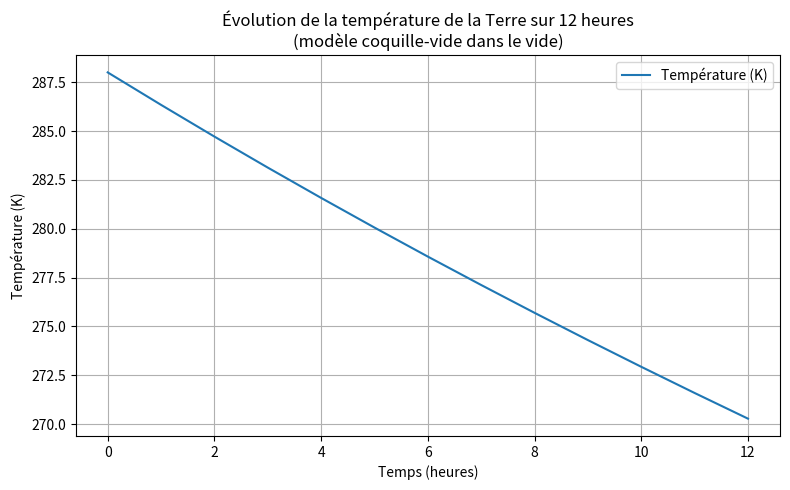

Write Python code to recreate this figure.
import numpy as np
import matplotlib.pyplot as plt

# --- Modèle simplifié de refroidissement de la Terre ---
sigma = 5.67e-8        # W·m⁻²·K⁻⁴
R = 6.371e6            # m
C = 4.31e20            # J/K (valeur calculée)

# Condition initiale
Ti = 288               # K

# Paramètres temporels pour une simulation de 12 heures
dt = 3600              # pas de temps en secondes (1 h)
t_max = 12 * 3600      # durée de simulation : 12 h en secondes
n_steps = int(t_max / dt) + 1  # +1 pour inclure t=0

# Initialisation des tableaux
T = np.zeros(n_steps)
t = np.linspace(0, t_max, n_steps)
T[0] = Ti

# Boucle d'Euler explicite
for i in range(1, n_steps):
    dT = -(4 * np.pi * R**2 * sigma * T[i-1]**4) / C
    T[i] = T[i-1] + dT * dt

# Affichage du résultat
plt.figure(figsize=(8, 5))
plt.plot(t / 3600, T, label='Température (K)')
plt.xlabel('Temps (heures)')
plt.ylabel('Température (K)')
plt.title("Évolution de la température de la Terre sur 12 heures\n(modèle coquille-vide dans le vide)")
plt.grid(True)
plt.legend()
plt.tight_layout()
plt.show()
